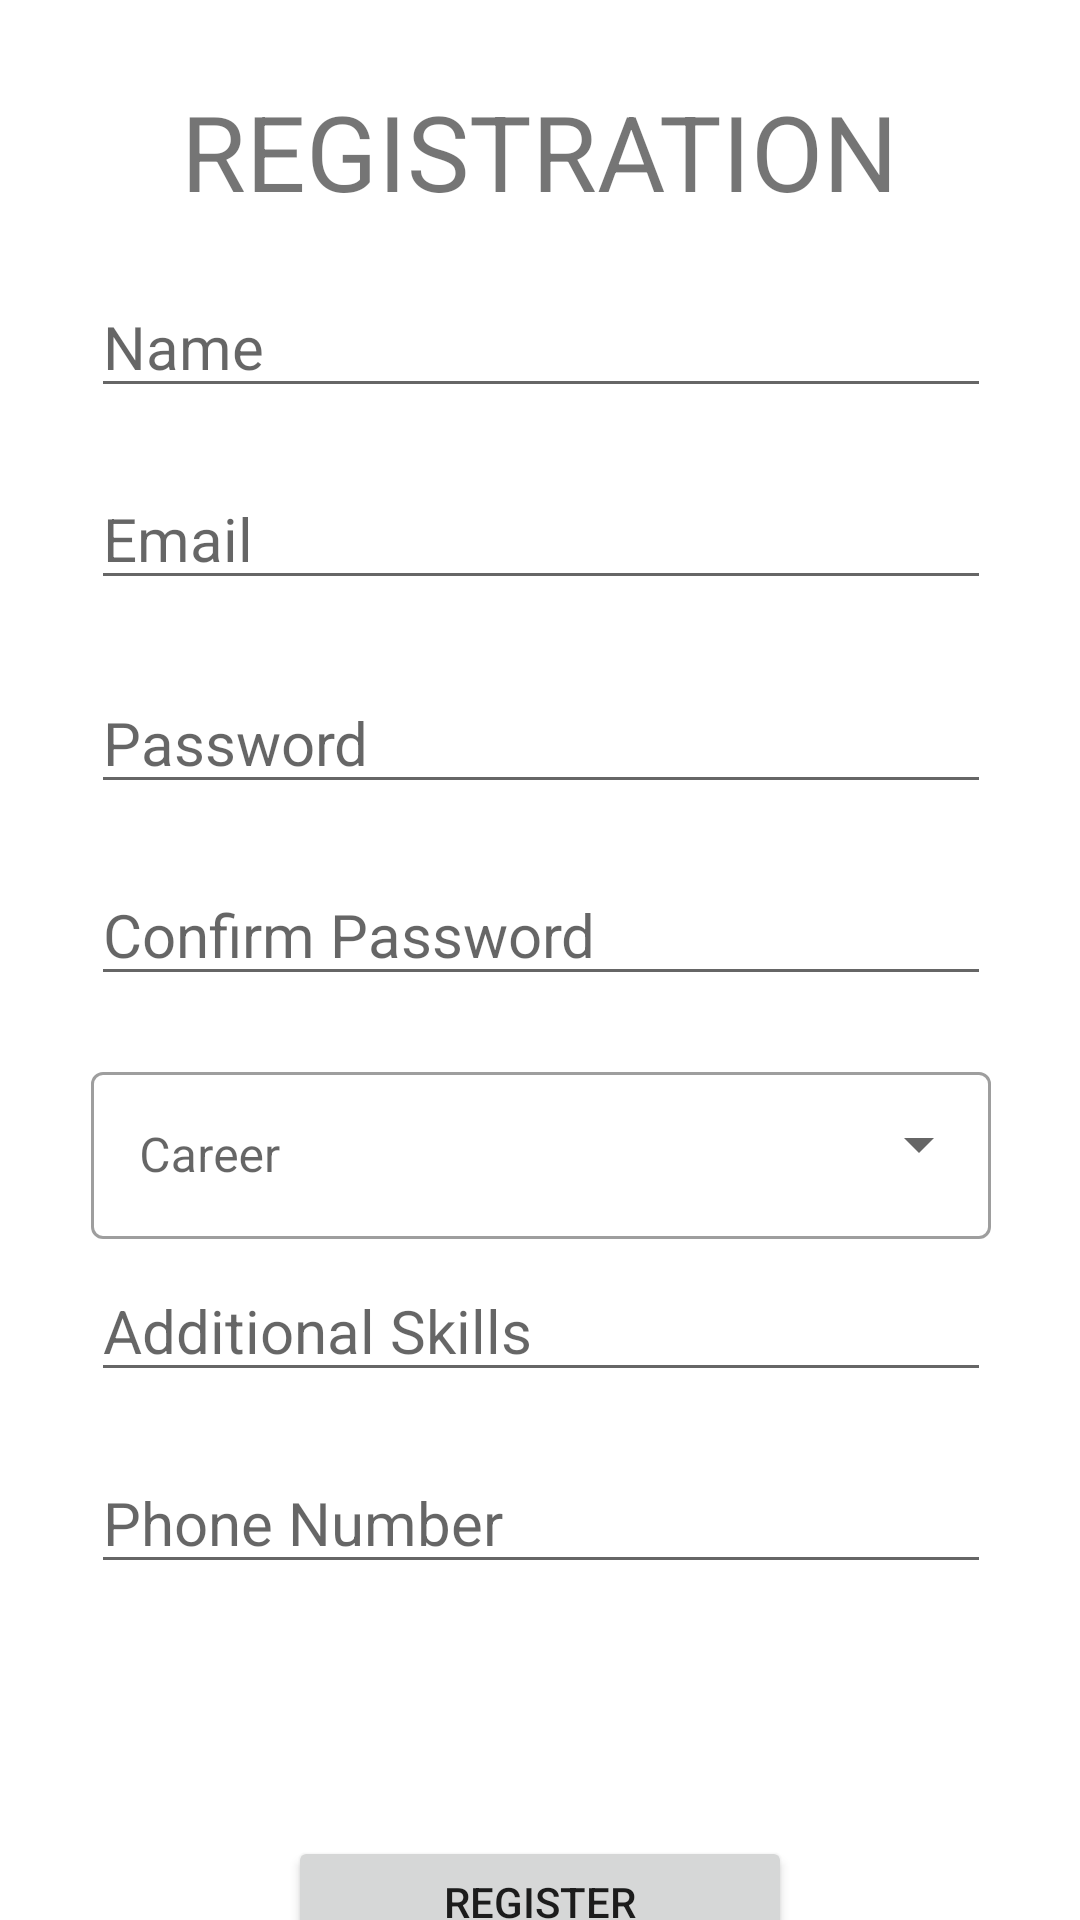

Layout XML and referenced resources for this Android screen:
<!-- AndroidManifest.xml: application theme Theme.Career_app -->
<!-- res/layout/activity_register_user.xml -->
<?xml version="1.0" encoding="utf-8"?>
<androidx.constraintlayout.widget.ConstraintLayout xmlns:android="http://schemas.android.com/apk/res/android"
    xmlns:app="http://schemas.android.com/apk/res-auto"
    xmlns:tools="http://schemas.android.com/tools"
    android:layout_width="match_parent"
    android:layout_height="match_parent"
    tools:context=".RegisterUser"
    tools:layout_editor_absoluteX="1dp"
    tools:layout_editor_absoluteY="-11dp">

    <TextView
        android:id="@+id/txtViewRegister"
        android:layout_width="wrap_content"
        android:layout_height="wrap_content"
        android:layout_marginTop="27dp"
        android:text="REGISTRATION"
        android:textSize="35sp"
        app:layout_constraintEnd_toEndOf="parent"
        app:layout_constraintHorizontal_bias="0.5"
        app:layout_constraintStart_toStartOf="parent"
        app:layout_constraintTop_toTopOf="parent" />

    <EditText
        android:id="@+id/editTextName"
        android:layout_width="300dp"
        android:layout_height="wrap_content"
        android:layout_marginTop="92dp"
        android:ems="10"
        android:hint="@string/reg_name"
        android:inputType="textPersonName"
        android:textSize="20sp"
        app:layout_constraintEnd_toEndOf="parent"
        app:layout_constraintHorizontal_bias="0.504"
        app:layout_constraintStart_toStartOf="parent"
        app:layout_constraintTop_toTopOf="parent" />

    <EditText
        android:id="@+id/editTextEmail"
        android:layout_width="300dp"
        android:layout_height="wrap_content"
        android:layout_marginTop="156dp"
        android:ems="10"
        android:hint="@string/edit_email"
        android:inputType="textPersonName"
        android:textSize="20sp"
        app:layout_constraintEnd_toEndOf="parent"
        app:layout_constraintHorizontal_bias="0.504"
        app:layout_constraintStart_toStartOf="parent"
        app:layout_constraintTop_toTopOf="parent" />

    <EditText
        android:id="@+id/editTextPhone"
        android:layout_width="300dp"
        android:layout_height="wrap_content"
        android:layout_marginTop="484dp"
        android:ems="10"
        android:hint="@string/reg_phone"
        android:inputType="textPersonName"
        android:textSize="20sp"
        app:layout_constraintEnd_toEndOf="parent"
        app:layout_constraintHorizontal_bias="0.504"
        app:layout_constraintStart_toStartOf="parent"
        app:layout_constraintTop_toTopOf="parent" />

    <EditText
        android:id="@+id/editTextExtras"
        android:layout_width="300dp"
        android:layout_height="wrap_content"
        android:layout_marginTop="420dp"
        android:ems="10"
        android:hint="@string/reg_extras"
        android:inputType="textPersonName"
        android:textSize="20sp"
        app:layout_constraintEnd_toEndOf="parent"
        app:layout_constraintHorizontal_bias="0.504"
        app:layout_constraintStart_toStartOf="parent"
        app:layout_constraintTop_toTopOf="parent" />

    <com.google.android.material.textfield.TextInputLayout
        android:id="@+id/selectCareer"
        android:layout_width="300dp"
        android:layout_height="wrap_content"
        android:layout_marginTop="352dp"
        android:hint="@string/reg_career"
        style="@style/Widget.MaterialComponents.TextInputLayout.OutlinedBox.ExposedDropdownMenu"
        tools:ignore="MissingConstraints"
        app:layout_constraintEnd_toEndOf="parent"
        app:layout_constraintHorizontal_bias="0.504"
        app:layout_constraintStart_toStartOf="parent"
        app:layout_constraintTop_toTopOf="parent">

        <AutoCompleteTextView
            android:id="@+id/auto_complete_txt"
            android:layout_width="300dp"
            android:layout_height="wrap_content"
            android:layout_marginTop="352dp"
            android:inputType="none"
            />

    </com.google.android.material.textfield.TextInputLayout>

    <EditText
        android:id="@+id/editTextVerifyPassword"
        android:layout_width="300dp"
        android:layout_height="wrap_content"
        android:layout_marginTop="288dp"
        android:ems="10"
        android:hint="@string/reg_verify_password"
        android:inputType="textPassword"
        android:textSize="20sp"
        app:layout_constraintEnd_toEndOf="parent"
        app:layout_constraintHorizontal_bias="0.504"
        app:layout_constraintStart_toStartOf="parent"
        app:layout_constraintTop_toTopOf="parent" />

    <EditText
        android:id="@+id/editTextPassword"
        android:layout_width="300dp"
        android:layout_height="wrap_content"
        android:layout_marginTop="224dp"
        android:ems="10"
        android:hint="@string/reg_password"
        android:inputType="textPassword"
        android:textSize="20sp"
        app:layout_constraintEnd_toEndOf="parent"
        app:layout_constraintHorizontal_bias="0.504"
        app:layout_constraintStart_toStartOf="parent"
        app:layout_constraintTop_toTopOf="parent" />

    <Button
        android:id="@+id/registerUser"
        android:layout_width="168dp"
        android:layout_height="44dp"
        android:layout_marginTop="612dp"
        android:text="@string/button_register"
        app:layout_constraintEnd_toEndOf="parent"
        app:layout_constraintHorizontal_bias="0.5"
        app:layout_constraintStart_toStartOf="parent"
        app:layout_constraintTop_toTopOf="parent" />

    <ProgressBar
        android:id="@+id/progressBarReg"
        style="?android:attr/progressBarStyle"
        android:layout_width="wrap_content"
        android:layout_height="wrap_content"
        android:layout_marginTop="500dp"
        android:visibility="gone"
        app:layout_constraintEnd_toEndOf="parent"
        app:layout_constraintHorizontal_bias="0.5"
        app:layout_constraintStart_toStartOf="parent"
        app:layout_constraintTop_toTopOf="parent" />

</androidx.constraintlayout.widget.ConstraintLayout>
<!-- resources referenced by this layout -->
<resources>
  <string name="button_register">Register</string>
  <string name="edit_email">Email</string>
  <string name="reg_career">Career</string>
  <string name="reg_extras">Additional Skills</string>
  <string name="reg_name">Name</string>
  <string name="reg_password">Password</string>
  <string name="reg_phone">Phone Number</string>
  <string name="reg_verify_password">Confirm Password</string>
  <style name="Theme.Career_app" parent="Theme.MaterialComponents.DayNight.DarkActionBar">
          
          <item name="colorPrimary">@color/purple_500</item>
          <item name="colorPrimaryVariant">@color/purple_700</item>
          <item name="colorOnPrimary">@color/white</item>
          
          <item name="colorSecondary">@color/teal_200</item>
          <item name="colorSecondaryVariant">@color/teal_700</item>
          <item name="colorOnSecondary">@color/black</item>
          
          <item name="android:statusBarColor" tools:targetApi="l">?attr/colorPrimaryVariant</item>
          
      </style>
  <color name="purple_500">#003e80</color>
  <color name="purple_700">#003e80</color>
  <color name="white">#FFFFFFFF</color>
  <color name="teal_200">#FF03DAC5</color>
  <color name="teal_700">#FF018786</color>
  <color name="black">#FF000000</color>
</resources>
